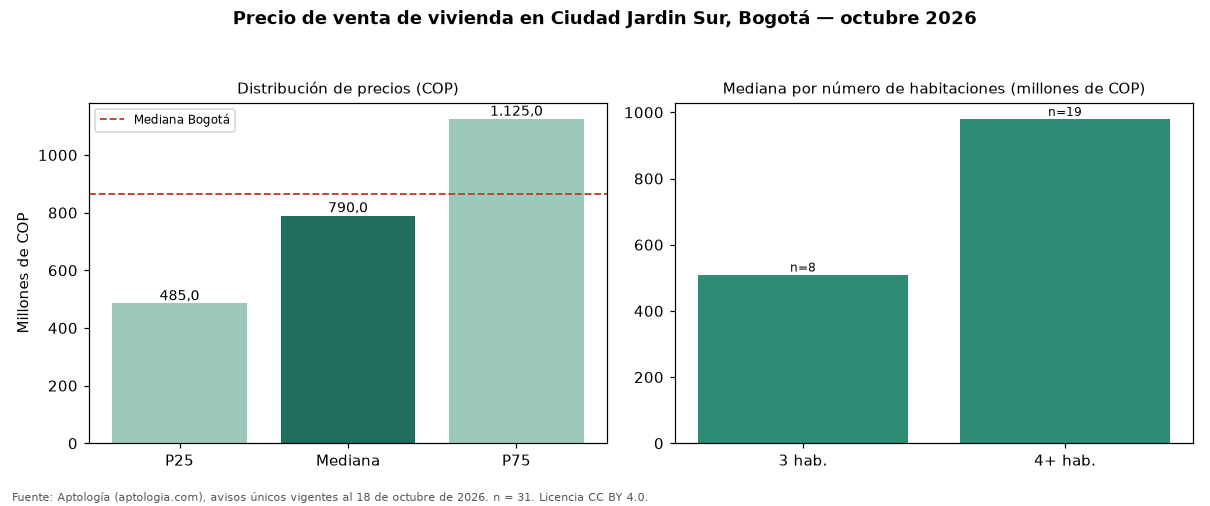

Data behind this chart, as committed beside it:
seccion, metrica, valor_cop, n
precio, p25, 485000000, 31
precio, mediana, 790000000, 31
precio, p75, 1125000000, 31
cop_por_m2, p25, 3142857, 31
cop_por_m2, mediana, 4305556, 31
cop_por_m2, p75, 5932172, 31
area, area_mediana_m2, 218.0, 31
habitaciones, 2, 322000000, 4
habitaciones, 3, 510000000, 8
habitaciones, 4+, 980000000, 19
administracion, mediana, 60000, 6
estrato, moda, 3, 
parqueadero, porcentaje_con_parqueadero, 58.1, 31
ciudad, mediana_ciudad, 865000000, 54235
ciudad, mediana_cop_por_m2_ciudad, 6557377, 54235
